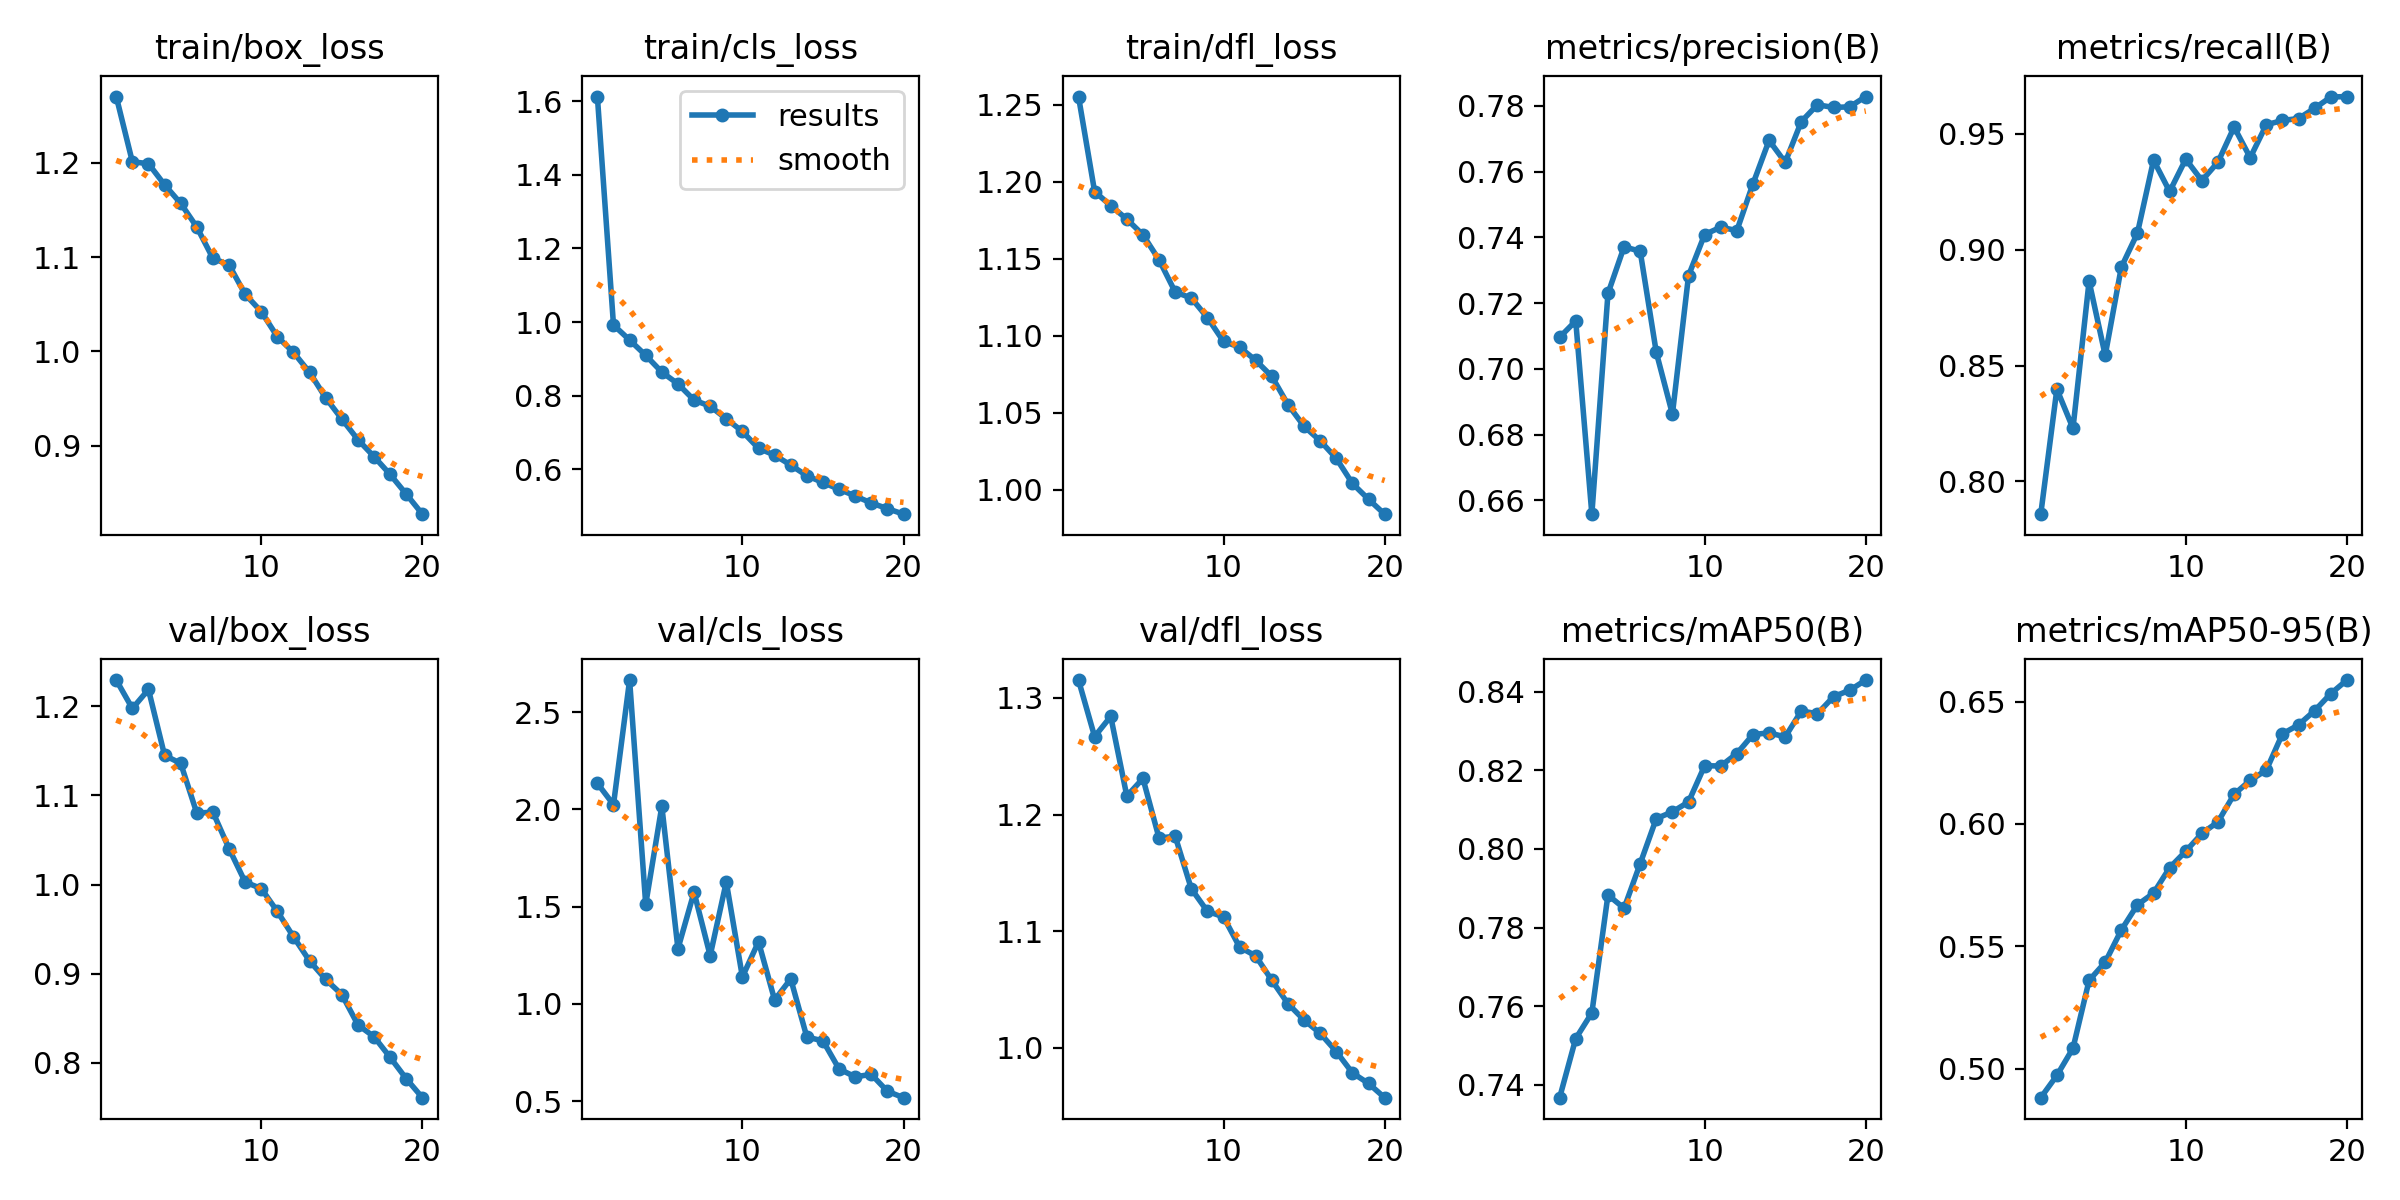

Source data for this figure (header and first rows):
epoch, train/box_loss, train/cls_loss, train/dfl_loss, metrics/precision(B), metrics/recall(B), metrics/mAP50(B), metrics/mAP50-95(B), val/box_loss, val/cls_loss, val/dfl_loss, lr/pg0, lr/pg1, lr/pg2
1, 1.27, 1.613, 1.255, 0.7096, 0.7859, 0.7367, 0.4881, 1.23, 2.134, 1.315, 0.0003324, 0.0003324, 0.0003324
2, 1.201, 0.9919, 1.194, 0.7146, 0.8398, 0.7517, 0.4972, 1.198, 2.025, 1.267, 0.0006328, 0.0006328, 0.0006328
3, 1.199, 0.9512, 1.185, 0.6558, 0.8229, 0.7583, 0.5083, 1.219, 2.665, 1.284, 0.0009002, 0.0009002, 0.0009002
4, 1.177, 0.9095, 1.176, 0.7229, 0.8864, 0.7883, 0.536, 1.145, 1.512, 1.216, 0.0008515, 0.0008515, 0.0008515
5, 1.157, 0.864, 1.166, 0.7371, 0.8544, 0.7849, 0.5434, 1.136, 2.016, 1.231, 0.0008515, 0.0008515, 0.0008515
6, 1.132, 0.832, 1.149, 0.7358, 0.8924, 0.7963, 0.5566, 1.08, 1.283, 1.18, 0.000802, 0.000802, 0.000802
7, 1.099, 0.7881, 1.129, 0.705, 0.9071, 0.8077, 0.5669, 1.081, 1.574, 1.181, 0.0007525, 0.0007525, 0.0007525
8, 1.092, 0.7712, 1.125, 0.6863, 0.9386, 0.8095, 0.5717, 1.04, 1.248, 1.136, 0.000703, 0.000703, 0.000703
9, 1.061, 0.7372, 1.112, 0.7284, 0.9251, 0.812, 0.5821, 1.003, 1.627, 1.117, 0.0006535, 0.0006535, 0.0006535
10, 1.042, 0.7027, 1.096, 0.7409, 0.9391, 0.8212, 0.5889, 0.9955, 1.139, 1.112, 0.000604, 0.000604, 0.000604
11, 1.016, 0.6569, 1.093, 0.7431, 0.9298, 0.8211, 0.5961, 0.9698, 1.319, 1.086, 0.0005545, 0.0005545, 0.0005545
12, 0.9991, 0.6385, 1.084, 0.7421, 0.9378, 0.8243, 0.6009, 0.9413, 1.02, 1.079, 0.000505, 0.000505, 0.000505
13, 0.9778, 0.6114, 1.074, 0.7563, 0.9529, 0.8291, 0.6121, 0.9143, 1.128, 1.058, 0.0004555, 0.0004555, 0.0004555
14, 0.9508, 0.5825, 1.055, 0.7695, 0.9397, 0.8296, 0.6178, 0.8935, 0.8291, 1.038, 0.000406, 0.000406, 0.000406
15, 0.9283, 0.5641, 1.041, 0.7628, 0.9539, 0.8285, 0.622, 0.8766, 0.8096, 1.024, 0.0003565, 0.0003565, 0.0003565
16, 0.9064, 0.5457, 1.032, 0.7752, 0.9558, 0.8351, 0.6368, 0.8425, 0.665, 1.012, 0.000307, 0.000307, 0.000307
17, 0.8884, 0.5275, 1.02, 0.7803, 0.9566, 0.8344, 0.6405, 0.8292, 0.6245, 0.9968, 0.0002575, 0.0002575, 0.0002575
18, 0.8695, 0.5083, 1.004, 0.7795, 0.9611, 0.8388, 0.6463, 0.806, 0.6373, 0.9785, 0.000208, 0.000208, 0.000208
19, 0.8487, 0.4931, 0.994, 0.7797, 0.9659, 0.8404, 0.6533, 0.782, 0.5503, 0.9694, 0.0001585, 0.0001585, 0.0001585
20, 0.8275, 0.478, 0.9843, 0.7828, 0.9661, 0.843, 0.6589, 0.7608, 0.5173, 0.9572, 0.000109, 0.000109, 0.000109
